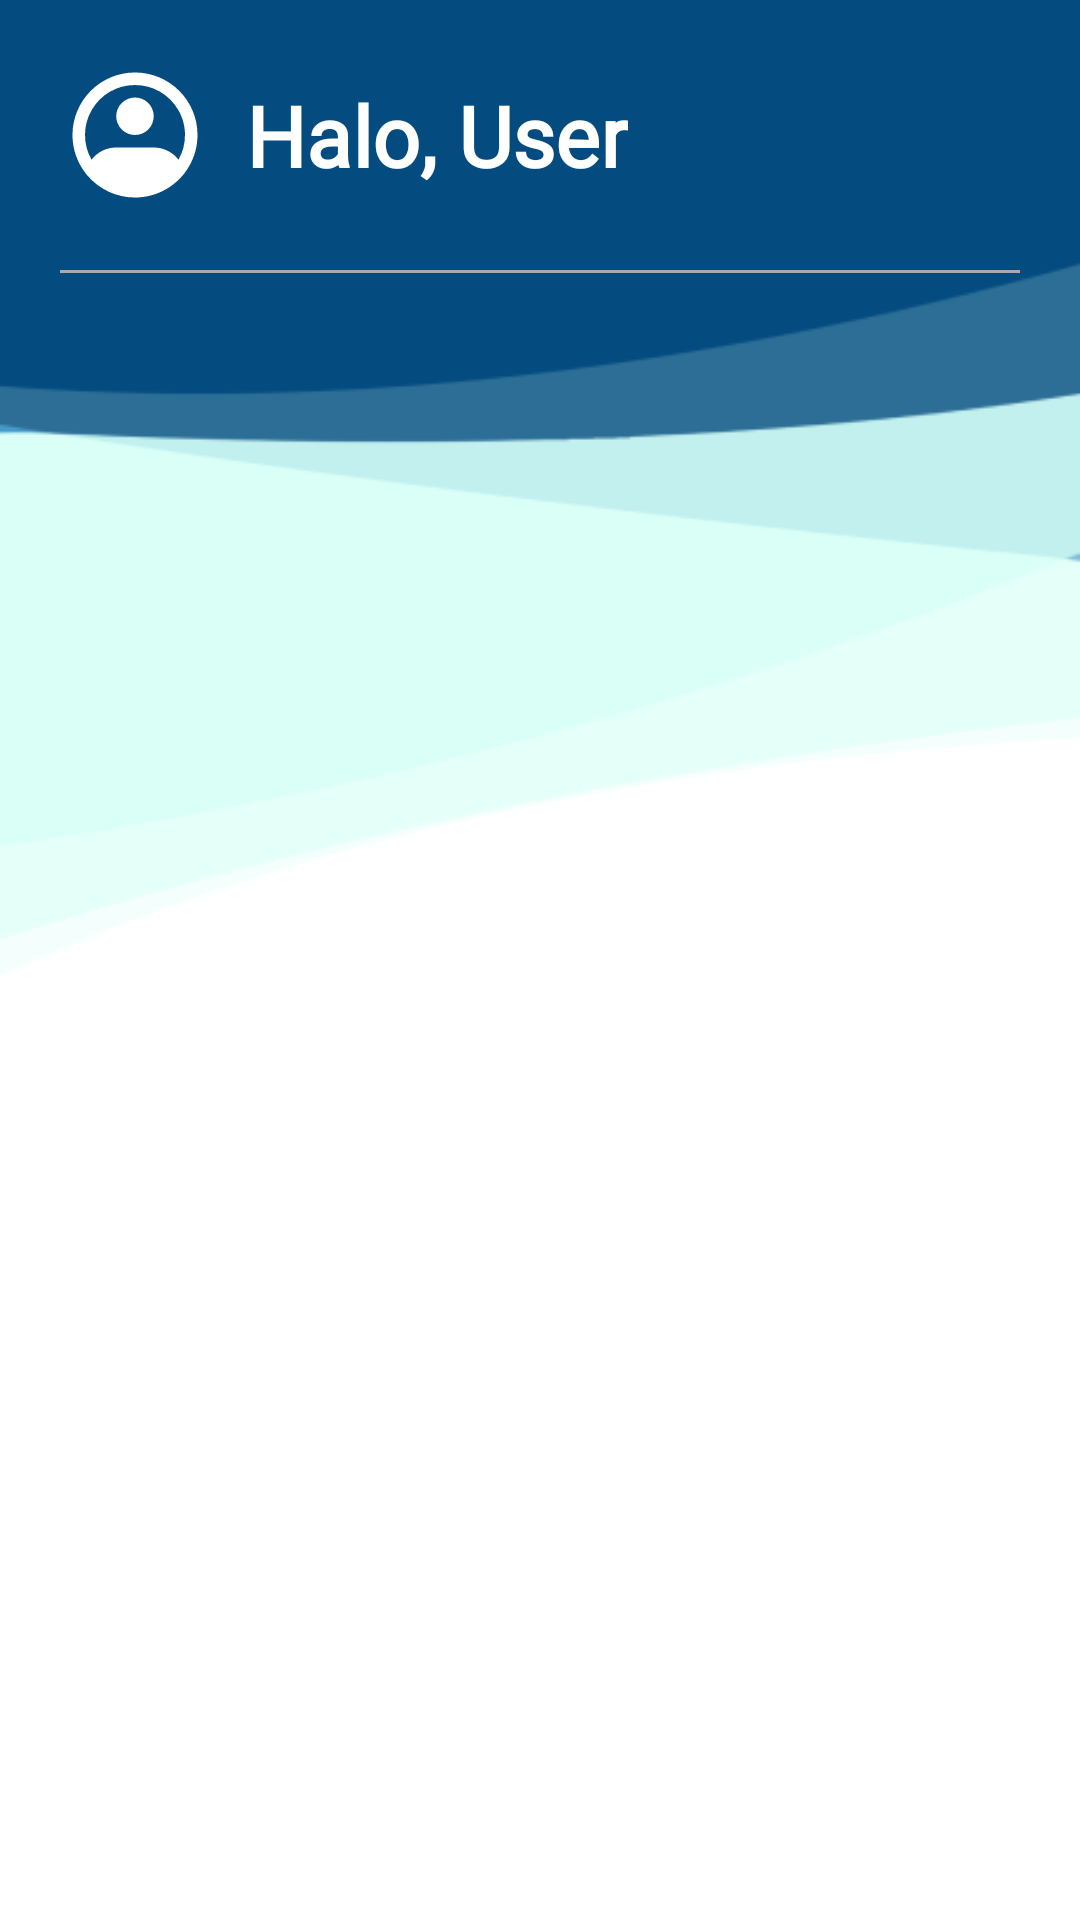

Android layout source for this screen:
<!-- AndroidManifest.xml: application theme Theme.AIApplication -->
<!-- res/layout/activity_add.xml -->
<?xml version="1.0" encoding="utf-8"?>
<androidx.constraintlayout.widget.ConstraintLayout xmlns:android="http://schemas.android.com/apk/res/android"
    xmlns:app="http://schemas.android.com/apk/res-auto"
    xmlns:tools="http://schemas.android.com/tools"
    android:layout_width="match_parent"
    android:layout_height="match_parent"
    tools:context=".ui.activity.AddActivity"
    android:background="@drawable/background_fragment">

    <include
        android:id="@+id/toolbar1"
        layout="@layout/toolbar" />

    <com.google.android.material.divider.MaterialDivider
        android:layout_width="match_parent"
        android:layout_height="wrap_content"
        android:layout_marginStart="20dp"
        android:layout_marginEnd="20dp"
        app:dividerColor="@android:color/darker_gray"
        app:dividerThickness="1dp"
        app:layout_constraintTop_toBottomOf="@id/toolbar1" />

    <androidx.fragment.app.FragmentContainerView
        android:id="@+id/fragment_container"
        android:layout_width="0dp"
        android:layout_height="wrap_content"
        android:layout_marginTop="20dp"
        android:layout_marginStart="20dp"
        android:layout_marginEnd="20dp"
        app:layout_constraintStart_toStartOf="parent"
        app:layout_constraintEnd_toEndOf="parent"
        app:layout_constraintTop_toBottomOf="@id/toolbar1"
        tools:layout="@layout/fragment_add_one" />

</androidx.constraintlayout.widget.ConstraintLayout>
<!-- res/layout/toolbar.xml (included above) -->
<?xml version="1.0" encoding="utf-8"?>
<com.google.android.material.appbar.MaterialToolbar xmlns:android="http://schemas.android.com/apk/res/android"
    xmlns:app="http://schemas.android.com/apk/res-auto"
    android:layout_width="match_parent"
    android:layout_height="wrap_content"
    xmlns:tools="http://schemas.android.com/tools"
    android:background="@android:color/transparent">

    <androidx.appcompat.widget.LinearLayoutCompat
        android:layout_width="match_parent"
        android:layout_height="wrap_content"
        android:layout_margin="20dp"
        android:orientation="horizontal">

        <ImageView
            android:id="@+id/iv_logo"
            android:layout_width="50dp"
            android:layout_height="50dp"
            android:layout_marginEnd="12dp"
            android:src="@drawable/ic_profile"
            app:tint="@color/white"
            tools:tint="@color/black" />
        <TextView
            android:id="@+id/tv_app_name"
            android:layout_width="wrap_content"
            android:layout_height="wrap_content"
            android:layout_gravity="center_vertical"
            android:fontFamily="@font/font_inria_sans"
            android:textColor="@color/white"
            android:textSize="28sp"
            android:textStyle="bold"
            tools:text="Halo, User"
            tools:textColor="@color/black" />
        <androidx.constraintlayout.widget.ConstraintLayout
            android:layout_width="match_parent"
            android:layout_height="match_parent">
            <ImageView
                android:id="@+id/btn_go_help"
                android:layout_width="wrap_content"
                android:layout_height="wrap_content"
                android:contentDescription="setting"
                android:src="@drawable/ic_help"
                app:layout_constraintBottom_toBottomOf="parent"
                app:layout_constraintEnd_toEndOf="parent"
                app:layout_constraintTop_toTopOf="parent"
                app:tint="@color/white"
                tools:tint="@color/black" />
        </androidx.constraintlayout.widget.ConstraintLayout>
    </androidx.appcompat.widget.LinearLayoutCompat>

</com.google.android.material.appbar.MaterialToolbar>
<!-- res/layout/fragment_add_one.xml (included above) -->
<?xml version="1.0" encoding="utf-8"?>
<androidx.constraintlayout.widget.ConstraintLayout xmlns:android="http://schemas.android.com/apk/res/android"
    xmlns:app="http://schemas.android.com/apk/res-auto"
    xmlns:tools="http://schemas.android.com/tools"
    android:layout_width="match_parent"
    android:layout_height="match_parent"
    tools:context=".ui.fragment.AddFragmentOne">

    <androidx.appcompat.widget.AppCompatTextView
        android:id="@+id/tv_title_activity_list"
        android:layout_width="match_parent"
        android:layout_height="wrap_content"
        android:fontFamily="@font/font_inria_sans"
        android:text="Add New Data"
        android:textSize="16sp"
        android:textStyle="bold"
        app:layout_constraintEnd_toEndOf="parent"
        app:layout_constraintStart_toStartOf="parent"
        app:layout_constraintTop_toTopOf="parent" />

    <androidx.appcompat.widget.LinearLayoutCompat
        android:id="@+id/container_activity_list"
        android:layout_width="match_parent"
        android:layout_height="wrap_content"
        android:layout_marginTop="8dp"
        android:padding="16dp"
        android:background="@drawable/rounded_frame_bkg"
        app:layout_constraintEnd_toEndOf="parent"
        app:layout_constraintStart_toStartOf="parent"
        app:layout_constraintTop_toBottomOf="@id/tv_title_activity_list"
        android:orientation="vertical">
        <androidx.appcompat.widget.AppCompatTextView
            android:layout_width="match_parent"
            android:layout_height="wrap_content"
            android:fontFamily="@font/font_inria_sans"
            android:text="Stay up late"
            android:textSize="16sp"
            android:textStyle="bold" />
        <androidx.appcompat.widget.AppCompatTextView
            android:layout_width="match_parent"
            android:layout_height="wrap_content"
            android:fontFamily="@font/font_inria_sans"
            android:text="How many hours have you stayed up late?"
            android:textSize="16sp" />
        <androidx.appcompat.widget.AppCompatEditText
            android:layout_width="match_parent"
            android:layout_height="wrap_content"
            android:layout_marginTop="6dp"
            android:background="@drawable/rounded_frame_input_bkg"
            android:hint="integer value"
            android:padding="16dp"
            android:textSize="16sp" />

    </androidx.appcompat.widget.LinearLayoutCompat>

</androidx.constraintlayout.widget.ConstraintLayout>
<!-- resources referenced by this layout -->
<resources>
  <color name="black">#FF000000</color>
  <color name="white">#FFFFFFFF</color>
  <!-- drawable background_fragment: png bitmap (drawable, 9628 bytes) -->
  <!-- drawable ic_profile (drawable) -->
  <?xml version="1.0" encoding="utf-8"?>
  <vector xmlns:android="http://schemas.android.com/apk/res/android"
      android:width="25dp"
      android:height="25dp"
      android:viewportWidth="25"
      android:viewportHeight="25">
      <path
          android:fillColor="#FF000000"
          android:fillType="evenOdd"
          android:pathData="M12.5 4.17c-1.46 0-2.89 0.38-4.15 1.1C7.08 6 6.03 7.05 5.3 8.31c-0.74 1.25-1.13 2.68-1.13 4.14-0.01 1.46 0.36 2.9 1.08 4.16 0.49-0.63 1.11-1.14 1.83-1.5 0.71-0.34 1.5-0.53 2.3-0.53h6.24c0.8 0 1.59 0.19 2.3 0.54 0.72 0.35 1.34 0.86 1.83 1.5 0.72-1.28 1.1-2.71 1.08-4.17 0-1.46-0.4-2.89-1.13-4.14-0.73-1.26-1.78-2.3-3.05-3.04-1.26-0.72-2.7-1.1-4.15-1.1Zm8.27 14.66c1.4-1.82 2.15-4.04 2.15-6.33 0-5.75-4.67-10.42-10.42-10.42S2.08 6.75 2.08 12.5c0 2.29 0.75 4.51 2.15 6.33v0.02l0.36 0.43c0.98 1.14 2.2 2.06 3.56 2.69 1.36 0.62 2.85 0.95 4.35 0.95 2.11 0 4.17-0.64 5.91-1.84 0.74-0.51 1.41-1.12 2-1.8l0.37-0.43v-0.02ZM12.5 6.25c-0.83 0-1.62 0.33-2.21 0.92-0.59 0.58-0.92 1.38-0.92 2.2 0 0.83 0.33 1.63 0.92 2.21 0.59 0.6 1.38 0.92 2.21 0.92 0.83 0 1.62-0.33 2.21-0.92 0.59-0.58 0.91-1.38 0.91-2.2 0-0.83-0.32-1.63-0.91-2.21-0.59-0.6-1.38-0.92-2.21-0.92Z"/>
  </vector>
  <!-- drawable rounded_frame_bkg (drawable) -->
  <?xml version="1.0" encoding="utf-8"?>
  <shape xmlns:android="http://schemas.android.com/apk/res/android">
      <solid android:color="@android:color/transparent" />
      <corners android:radius="@dimen/cardview_default_radius" />
      <stroke android:width="1dp" android:color="@android:color/darker_gray" />
  </shape>
  <!-- drawable rounded_frame_input_bkg (drawable) -->
  <?xml version="1.0" encoding="utf-8"?>
  <shape xmlns:android="http://schemas.android.com/apk/res/android">
      <stroke android:width="1dp" android:color="@android:color/darker_gray"/>
      <corners android:radius="12dp"/>
  
  </shape>
  <style name="Theme.AIApplication" parent="Base.Theme.AIApplication" />
  <style name="Base.Theme.AIApplication" parent="Theme.Material3.DayNight.NoActionBar">
          
          <item name="colorPrimary">@color/blue_200</item>
          <item name="colorPrimaryDark">@color/grey_200</item>
          <item name="colorAccent">@color/yellow_200</item>
          
      </style>
  <color name="blue_200">#FF044B7F</color>
  <color name="grey_200">#FFA2AAB0</color>
  <color name="yellow_200">#FFFFA061</color>
</resources>
